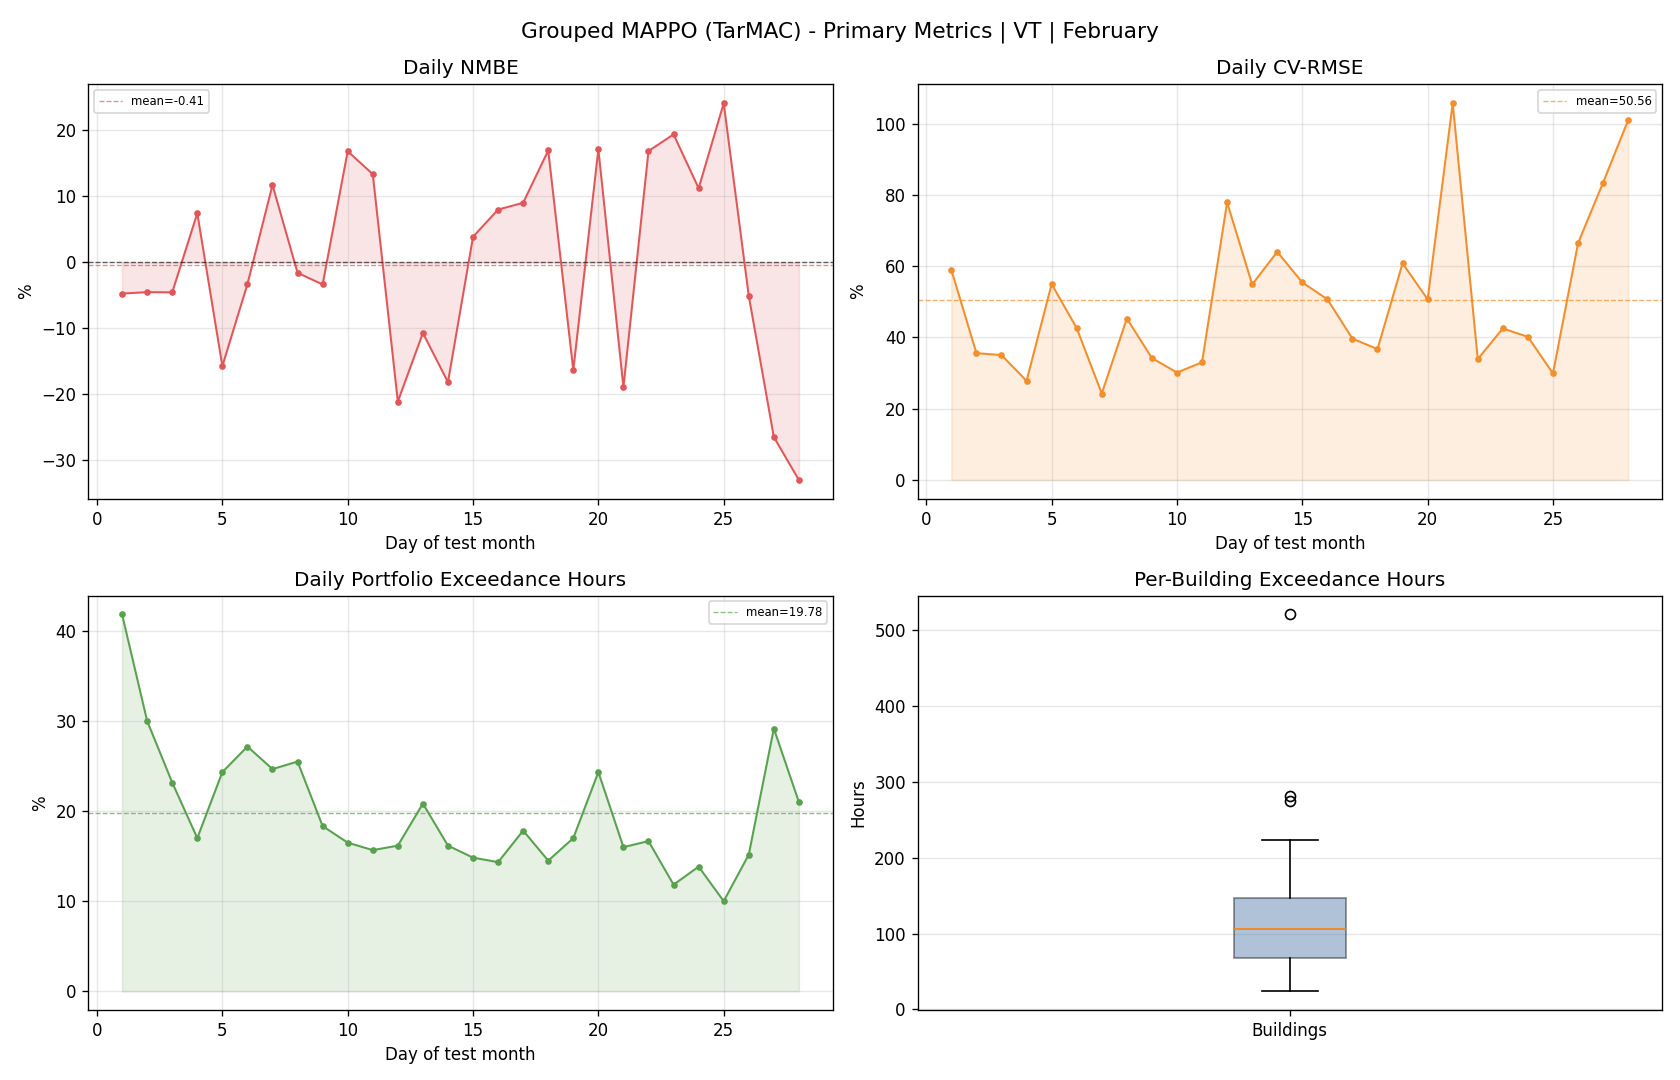

Values plotted in this chart, from the file beside it:
day, reference_mean, actual_mean, actual_energy, reference_energy, nmbe_pct, cv_rmse_pct, rmse, temperature_exceedance_hours_total, temperature_exceedance_pct_portfolio
1, 88.81, 84.61, 2031, 2131, -4.727, 58.93, 52.34, 251.0, 41.83
2, 177.9, 169.8, 4076, 4268, -4.499, 35.6, 63.31, 180.0, 30.0
3, 180.3, 172.1, 4131, 4327, -4.539, 35.06, 63.21, 139.0, 23.17
4, 112.7, 121, 2905, 2704, 7.444, 27.82, 31.34, 102.0, 17.0
5, 131.9, 111.2, 2668, 3165, -15.71, 54.96, 72.48, 146.0, 24.33
6, 138.6, 134, 3216, 3326, -3.296, 42.61, 59.05, 163.0, 27.17
7, 157, 175.4, 4209, 3768, 11.72, 24.26, 38.09, 148.0, 24.67
8, 150.9, 148.5, 3565, 3622, -1.573, 45.3, 68.37, 153.0, 25.5
9, 145.7, 140.8, 3380, 3497, -3.343, 34.23, 49.88, 110.0, 18.33
10, 110.3, 128.8, 3092, 2647, 16.83, 30.15, 33.24, 99.0, 16.5
11, 115, 130.4, 3129, 2760, 13.37, 33.04, 37.99, 94.0, 15.67
12, 99.27, 78.35, 1880, 2382, -21.07, 77.88, 77.31, 97.0, 16.17
13, 130.7, 116.7, 2802, 3137, -10.69, 54.86, 71.71, 125.0, 20.83
14, 94.91, 77.7, 1865, 2278, -18.13, 64.01, 60.75, 97.0, 16.17
15, 66.77, 69.37, 1665, 1603, 3.882, 55.43, 37.01, 89.0, 14.83
16, 78.86, 85.17, 2044, 1893, 8.002, 50.7, 39.98, 86.0, 14.33
17, 121.7, 132.7, 3184, 2920, 9.033, 39.66, 48.26, 107.0, 17.83
18, 94.93, 111, 2665, 2278, 16.96, 36.74, 34.88, 87.0, 14.5
19, 80.83, 67.63, 1623, 1940, -16.33, 60.8, 49.14, 102.0, 17.0
20, 53.75, 62.95, 1511, 1290, 17.13, 50.69, 27.25, 146.0, 24.33
21, 46.25, 37.5, 900.1, 1110, -18.91, 105.7, 48.88, 96.0, 16.0
22, 109.7, 128.3, 3078, 2634, 16.87, 33.93, 37.24, 100.0, 16.67
23, 111.5, 133.1, 3194, 2675, 19.39, 42.53, 47.4, 71.0, 11.83
24, 81.3, 90.43, 2170, 1951, 11.23, 40.17, 32.66, 83.0, 13.83
25, 95.43, 118.4, 2842, 2290, 24.11, 29.9, 28.53, 60.0, 10.0
26, 70.94, 67.34, 1616, 1702, -5.067, 66.44, 47.13, 91.0, 15.17
27, 71.37, 52.5, 1260, 1713, -26.45, 83.43, 59.55, 175.0, 29.17
28, 55.13, 36.96, 887, 1323, -32.96, 101, 55.66, 126.0, 21.0
